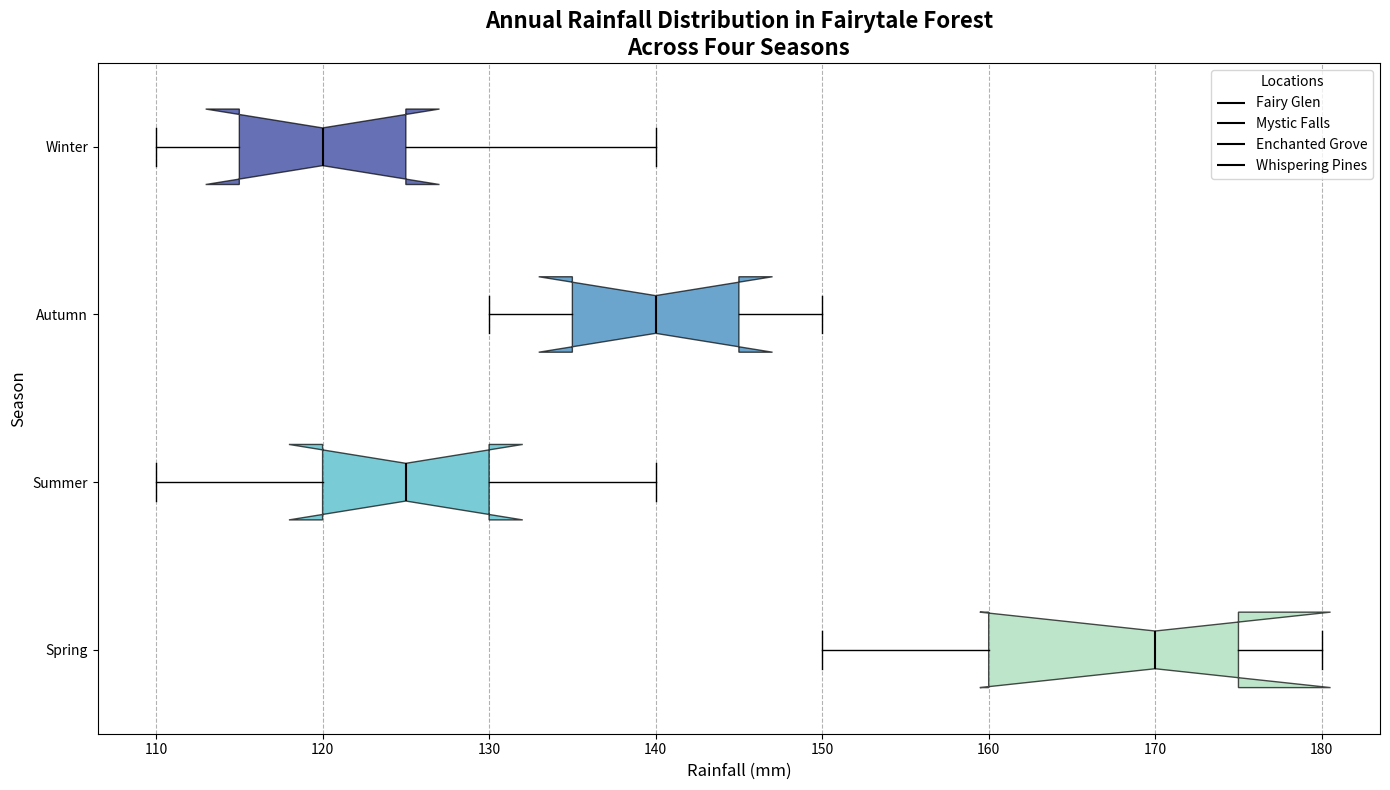

Recreate this plot in Python.
import matplotlib.pyplot as plt
import numpy as np

# Seasons
seasons = ['Spring', 'Summer', 'Autumn', 'Winter']

# Defined data for each location and season (in millimeters)
rainfall_data = {
    'Fairy Glen':    [160, 120, 130, 110],
    'Mystic Falls':  [150, 110, 140, 120],
    'Enchanted Grove': [170, 130, 150, 140],
    'Whispering Pines': [180, 140, 135, 125],
    'Twilight Meadow': [175, 125, 145, 115]
}

# Prepare data for box plot: transpose to create datasets for each season across different locations
season_data = np.array(list(rainfall_data.values()))

# Create a figure and axis
fig, ax = plt.subplots(figsize=(14, 8))

# Plotting horizontal box plots for each season
boxplots = ax.boxplot(season_data, notch=True, vert=False, patch_artist=True, labels=seasons)

# Define a color palette to represent seasons
colors = ['#a1dab4', '#41b6c4', '#2c7fb8', '#253494']

# Set colors for each box plot and adjust median line properties
for patch, color, median in zip(boxplots['boxes'], colors, boxplots['medians']):
    patch.set_facecolor(color)
    patch.set_alpha(0.7)
    patch.set_edgecolor('black')
    median.set_color('black')
    median.set_linewidth(1.5)

# Customizing the plot
ax.set_title('Annual Rainfall Distribution in Fairytale Forest\nAcross Four Seasons', fontsize=16, fontweight='bold')
ax.set_xlabel('Rainfall (mm)', fontsize=12)
ax.set_ylabel('Season', fontsize=12)

# Add a grid for the x-axis to enhance readability
ax.xaxis.grid(True, linestyle='--', color='grey', alpha=0.6)

# Adding legends to explain locations
location_labels = rainfall_data.keys()
for line, label in zip(boxplots['medians'], location_labels):
    line.set_label(label)

# Add legend
ax.legend(title='Locations', fontsize=10, loc='upper right')

# Applying tight layout to prevent overlap
plt.tight_layout()

# Show the plot
plt.show()
